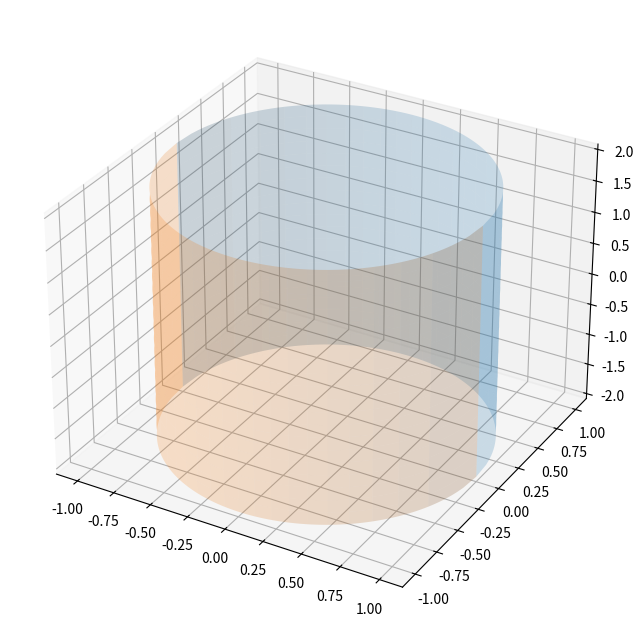

This chart was generated by the following Python code:
# -*- coding: utf-8 -*-
"""
Created on Sat Jun 27 15:30:13 2020

@author: Emmanuel
"""


import matplotlib.pyplot as plt
import numpy as np
from mpl_toolkits.mplot3d import Axes3D

fig = plt.figure(figsize = (10,8))
ax = fig.add_subplot(111, projection='3d')

# grid del cilindro
x=np.linspace(-1, 1, 200)
z=np.linspace(-2, 2, 200)
Xc, Zc=np.meshgrid(x, z)
Yc = np.sqrt(1-Xc**2)


# Plot del cilindro en dos partes
ax.plot_surface(Xc, Yc, Zc, alpha=0.2, rstride=10, cstride=10) # Mitad delantera
ax.plot_surface(Xc, -Yc, Zc, alpha=0.2, rstride=10, cstride=10) # Mitad trasera

plt.show()
x=0
input()

